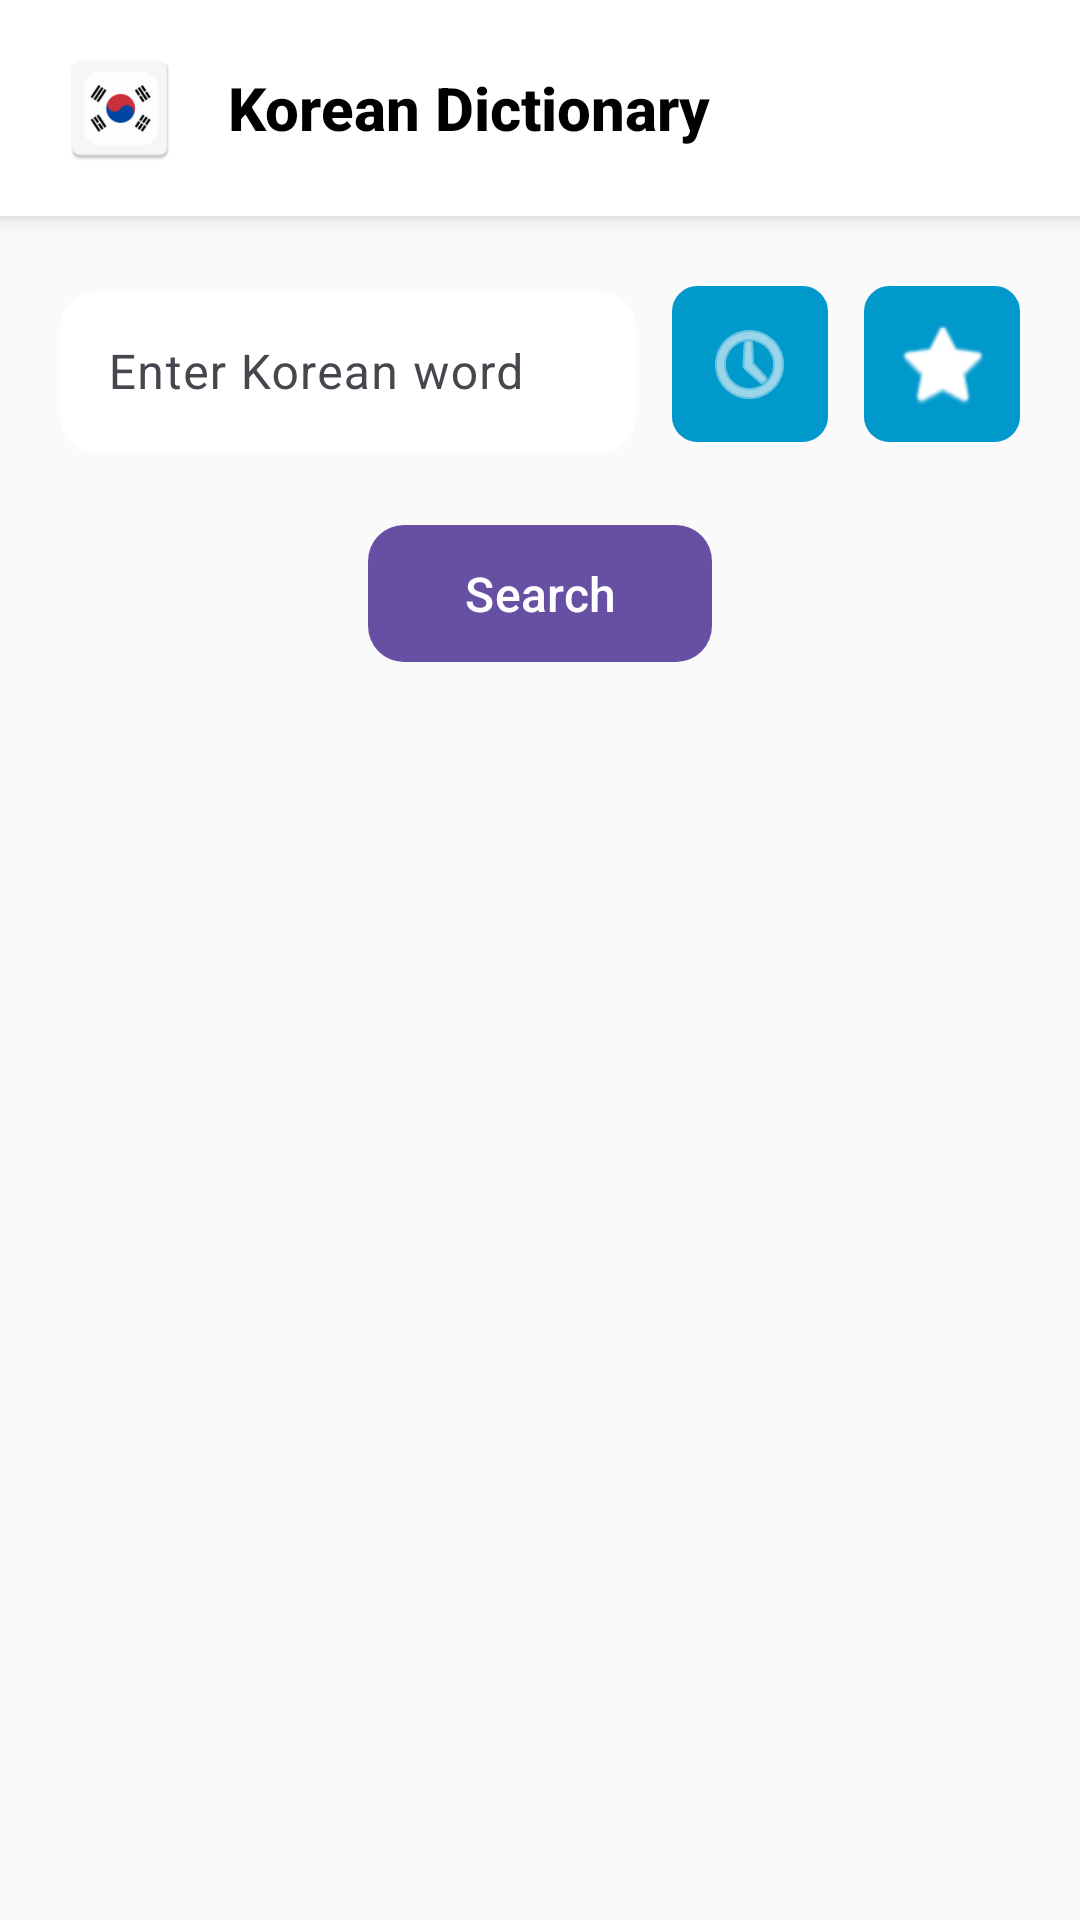

This screen was rendered from an Android layout file. Write that file and the resources it references.
<!-- AndroidManifest.xml: application theme Theme.KoreanDictionary -->
<!-- res/layout/activity_main.xml -->
<?xml version="1.0" encoding="utf-8"?>
<androidx.constraintlayout.widget.ConstraintLayout xmlns:android="http://schemas.android.com/apk/res/android"
    xmlns:app="http://schemas.android.com/apk/res-auto"
    xmlns:tools="http://schemas.android.com/tools"
    android:layout_width="match_parent"
    android:layout_height="match_parent"
    android:background="#FAFAFA"
    tools:context=".MainActivity">

    
    <LinearLayout
        android:id="@+id/headerLayout"
        android:layout_width="0dp"
        android:layout_height="wrap_content"
        android:orientation="horizontal"
        android:gravity="center_vertical"
        android:background="@android:color/white"
        android:elevation="4dp"
        android:paddingHorizontal="20dp"
        android:paddingVertical="16dp"
        app:layout_constraintTop_toTopOf="parent"
        app:layout_constraintStart_toStartOf="parent"
        app:layout_constraintEnd_toEndOf="parent">

        <ImageView
            android:id="@+id/appLogo"
            android:layout_width="40dp"
            android:layout_height="40dp"
            android:src="@mipmap/ic_launcher"
            android:contentDescription="App Logo"
            android:scaleType="centerCrop"/>

        <TextView
            android:id="@+id/appTitle"
            android:layout_width="0dp"
            android:layout_height="wrap_content"
            android:layout_weight="1"
            android:layout_marginStart="16dp"
            android:text="Korean Dictionary"
            android:textSize="20sp"
            android:textStyle="bold"
            android:textColor="@android:color/black"
            android:fontFamily="sans-serif-medium"/>

    </LinearLayout>

    <LinearLayout
        android:id="@+id/linearLayoutTop"
        android:layout_width="0dp"
        android:layout_height="wrap_content"
        android:orientation="horizontal"
        android:gravity="center_vertical"
        app:layout_constraintTop_toBottomOf="@id/headerLayout"
        app:layout_constraintStart_toStartOf="parent"
        app:layout_constraintEnd_toEndOf="parent"
        android:layout_marginStart="20dp"
        android:layout_marginEnd="20dp"
        android:layout_marginTop="20dp">

        <com.google.android.material.textfield.TextInputLayout
            android:id="@+id/textInputLayout"
            android:layout_width="0dp"
            android:layout_height="wrap_content"
            android:layout_weight="1"
            app:boxCornerRadiusTopStart="12dp"
            app:boxCornerRadiusTopEnd="12dp"
            app:boxCornerRadiusBottomStart="12dp"
            app:boxCornerRadiusBottomEnd="12dp"
            app:boxStrokeWidth="0dp"
            app:boxBackgroundColor="@android:color/white">

            <com.google.android.material.textfield.TextInputEditText
                android:id="@+id/editTextWord"
                android:layout_width="match_parent"
                android:layout_height="wrap_content"
                android:hint="Enter Korean word"
                android:textSize="16sp"
                android:padding="16dp"/>
        </com.google.android.material.textfield.TextInputLayout>

        <ImageButton
            android:id="@+id/buttonHistory"
            android:layout_width="52dp"
            android:layout_height="52dp"
            android:layout_marginStart="12dp"
            android:background="@drawable/button_background"
            android:src="@android:drawable/ic_menu_recent_history"
            android:contentDescription="Search History"
            android:tint="@android:color/white"
            android:padding="14dp" />

        <ImageButton
            android:id="@+id/buttonFavorites"
            android:layout_width="52dp"
            android:layout_height="52dp"
            android:layout_marginStart="12dp"
            android:background="@drawable/button_background"
            android:src="@android:drawable/btn_star"
            android:contentDescription="Favorites"
            android:tint="@android:color/white"
            android:padding="14dp" />

    </LinearLayout>

    <com.google.android.material.button.MaterialButton
        android:id="@+id/buttonSearch"
        android:layout_width="wrap_content"
        android:layout_height="wrap_content"
        android:text="Search"
        android:textSize="16sp"
        android:paddingHorizontal="32dp"
        android:paddingVertical="12dp"
        app:cornerRadius="12dp"
        app:layout_constraintTop_toBottomOf="@id/linearLayoutTop"
        app:layout_constraintEnd_toEndOf="parent"
        app:layout_constraintStart_toStartOf="parent"
        android:layout_marginTop="20dp"/>

    <TextView
        android:id="@+id/textViewMessage"
        android:layout_width="wrap_content"
        android:layout_height="wrap_content"
        android:text="No results found."
        android:visibility="gone"
        app:layout_constraintTop_toBottomOf="@id/buttonSearch"
        app:layout_constraintStart_toStartOf="parent"
        app:layout_constraintEnd_toEndOf="parent"
        android:layout_marginTop="20dp"
        android:textSize="16sp"
        android:textColor="@android:color/darker_gray"/>

    <androidx.recyclerview.widget.RecyclerView
        android:id="@+id/recyclerViewResults"
        android:layout_width="0dp"
        android:layout_height="0dp"
        app:layout_constraintTop_toBottomOf="@id/textViewMessage"
        app:layout_constraintBottom_toBottomOf="parent"
        app:layout_constraintStart_toStartOf="parent"
        app:layout_constraintEnd_toEndOf="parent"
        android:layout_marginTop="8dp"
        android:layout_marginBottom="8dp"
        android:clipToPadding="false"
        android:padding="8dp"/>

</androidx.constraintlayout.widget.ConstraintLayout>
<!-- resources referenced by this layout -->
<resources>
  <!-- drawable button_background (drawable) -->
  <?xml version="1.0" encoding="utf-8"?>
  <shape xmlns:android="http://schemas.android.com/apk/res/android"
      android:shape="rectangle">
      <corners
          android:radius="8dp" />
      <solid
          android:color="@android:color/holo_blue_dark" />
      <stroke
          android:width="1dp"
          android:color="@android:color/holo_blue_dark" />
  </shape>
  <!-- mipmap ic_launcher: webp bitmap (mipmap-hdpi, 1416 bytes) -->
  <style name="Theme.KoreanDictionary" parent="Base.Theme.KoreanDictionary" />
  <style name="Base.Theme.KoreanDictionary" parent="Theme.Material3.DayNight.NoActionBar">
          
  
      </style>
</resources>
